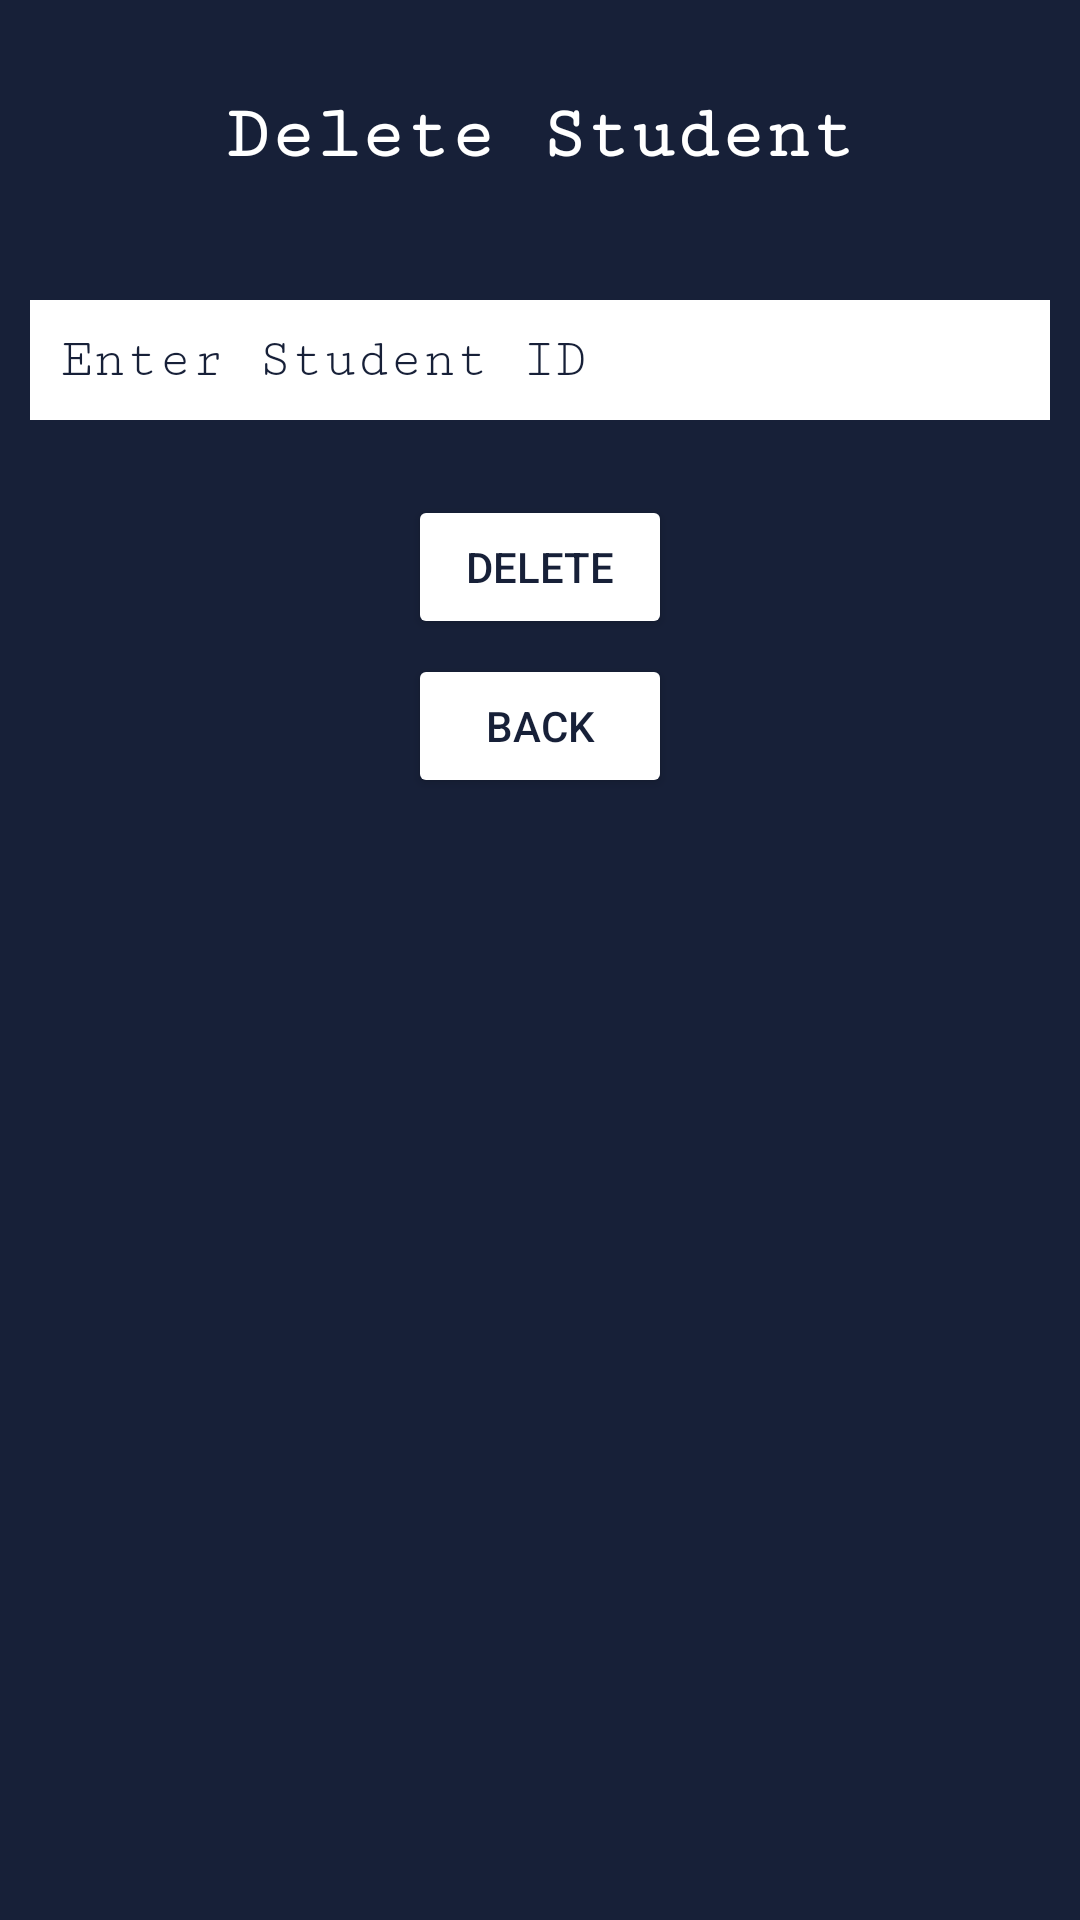

The Android layout XML behind this screen, and the referenced resources:
<!-- AndroidManifest.xml: application theme Theme.StudentInfoCenter -->
<!-- res/layout/activity_delete_students.xml -->
<?xml version="1.0" encoding="utf-8"?>
<LinearLayout xmlns:android="http://schemas.android.com/apk/res/android"
    xmlns:app="http://schemas.android.com/apk/res-auto"
    xmlns:tools="http://schemas.android.com/tools"
    android:layout_width="match_parent"
    android:layout_height="match_parent"
    android:background="@color/white"
    android:orientation="vertical"
    tools:context=".AddStudent">

    <LinearLayout
        android:layout_width="match_parent"
        android:layout_height="90dp"
        android:background="@color/Var_Navy"
        android:gravity="center">

        <TextView
            android:layout_width="wrap_content"
            android:layout_height="wrap_content"
            android:fontFamily="serif-monospace"
            android:text="Delete Student"
            android:textColor="@color/white"
            android:textSize="25sp"
            android:textStyle="bold"></TextView>


    </LinearLayout>

    <LinearLayout
        android:layout_width="match_parent"
        android:layout_height="match_parent"
        android:background="@color/Var_Navy"
        android:orientation="vertical">

        <EditText
            android:id="@+id/etStudentID"
            android:layout_width="match_parent"
            android:layout_height="wrap_content"
            android:layout_margin="10dp"
            android:background="@color/white"
            android:ems="10"
            android:fontFamily="serif-monospace"
            android:hint="Enter Student ID"
            android:inputType="number"
            android:padding="10dp"
            android:textColor="@color/Var_Navy"
            android:textColorHint="@color/Var_Navy" />



        <Button
            android:id="@+id/btnDelete"
            android:layout_width="wrap_content"
            android:layout_height="wrap_content"
            android:layout_gravity="center"
            android:layout_marginTop="15dp"
            android:layout_marginBottom="5dp"
            android:gravity="center"
            android:text="Delete"
            android:textColor="@color/Var_Navy"
            app:backgroundTint="@color/white" />

        <Button
            android:id="@+id/btnBackDel"
            android:layout_width="wrap_content"
            android:layout_height="wrap_content"
            android:layout_gravity="center"
            android:gravity="center"
            android:text=" Back "
            android:textColor="@color/Var_Navy"
            app:backgroundTint="@color/white" />

    </LinearLayout>


</LinearLayout>
<!-- resources referenced by this layout -->
<resources>
  <color name="Var_Navy">#172038</color>
  <color name="white">#FFFFFFFF</color>
  <style name="Theme.StudentInfoCenter" parent="Theme.MaterialComponents.DayNight.NoActionBar">
          
          <item name="colorPrimary">@color/Var_Navy</item>
  
          <item name="colorOnPrimary">@color/white</item>
          
  
          <item name="colorOnSecondary">@color/white</item>
          
          <item name="android:statusBarColor" tools:targetApi="l">@color/Var_Navy</item>
          
      </style>
</resources>
